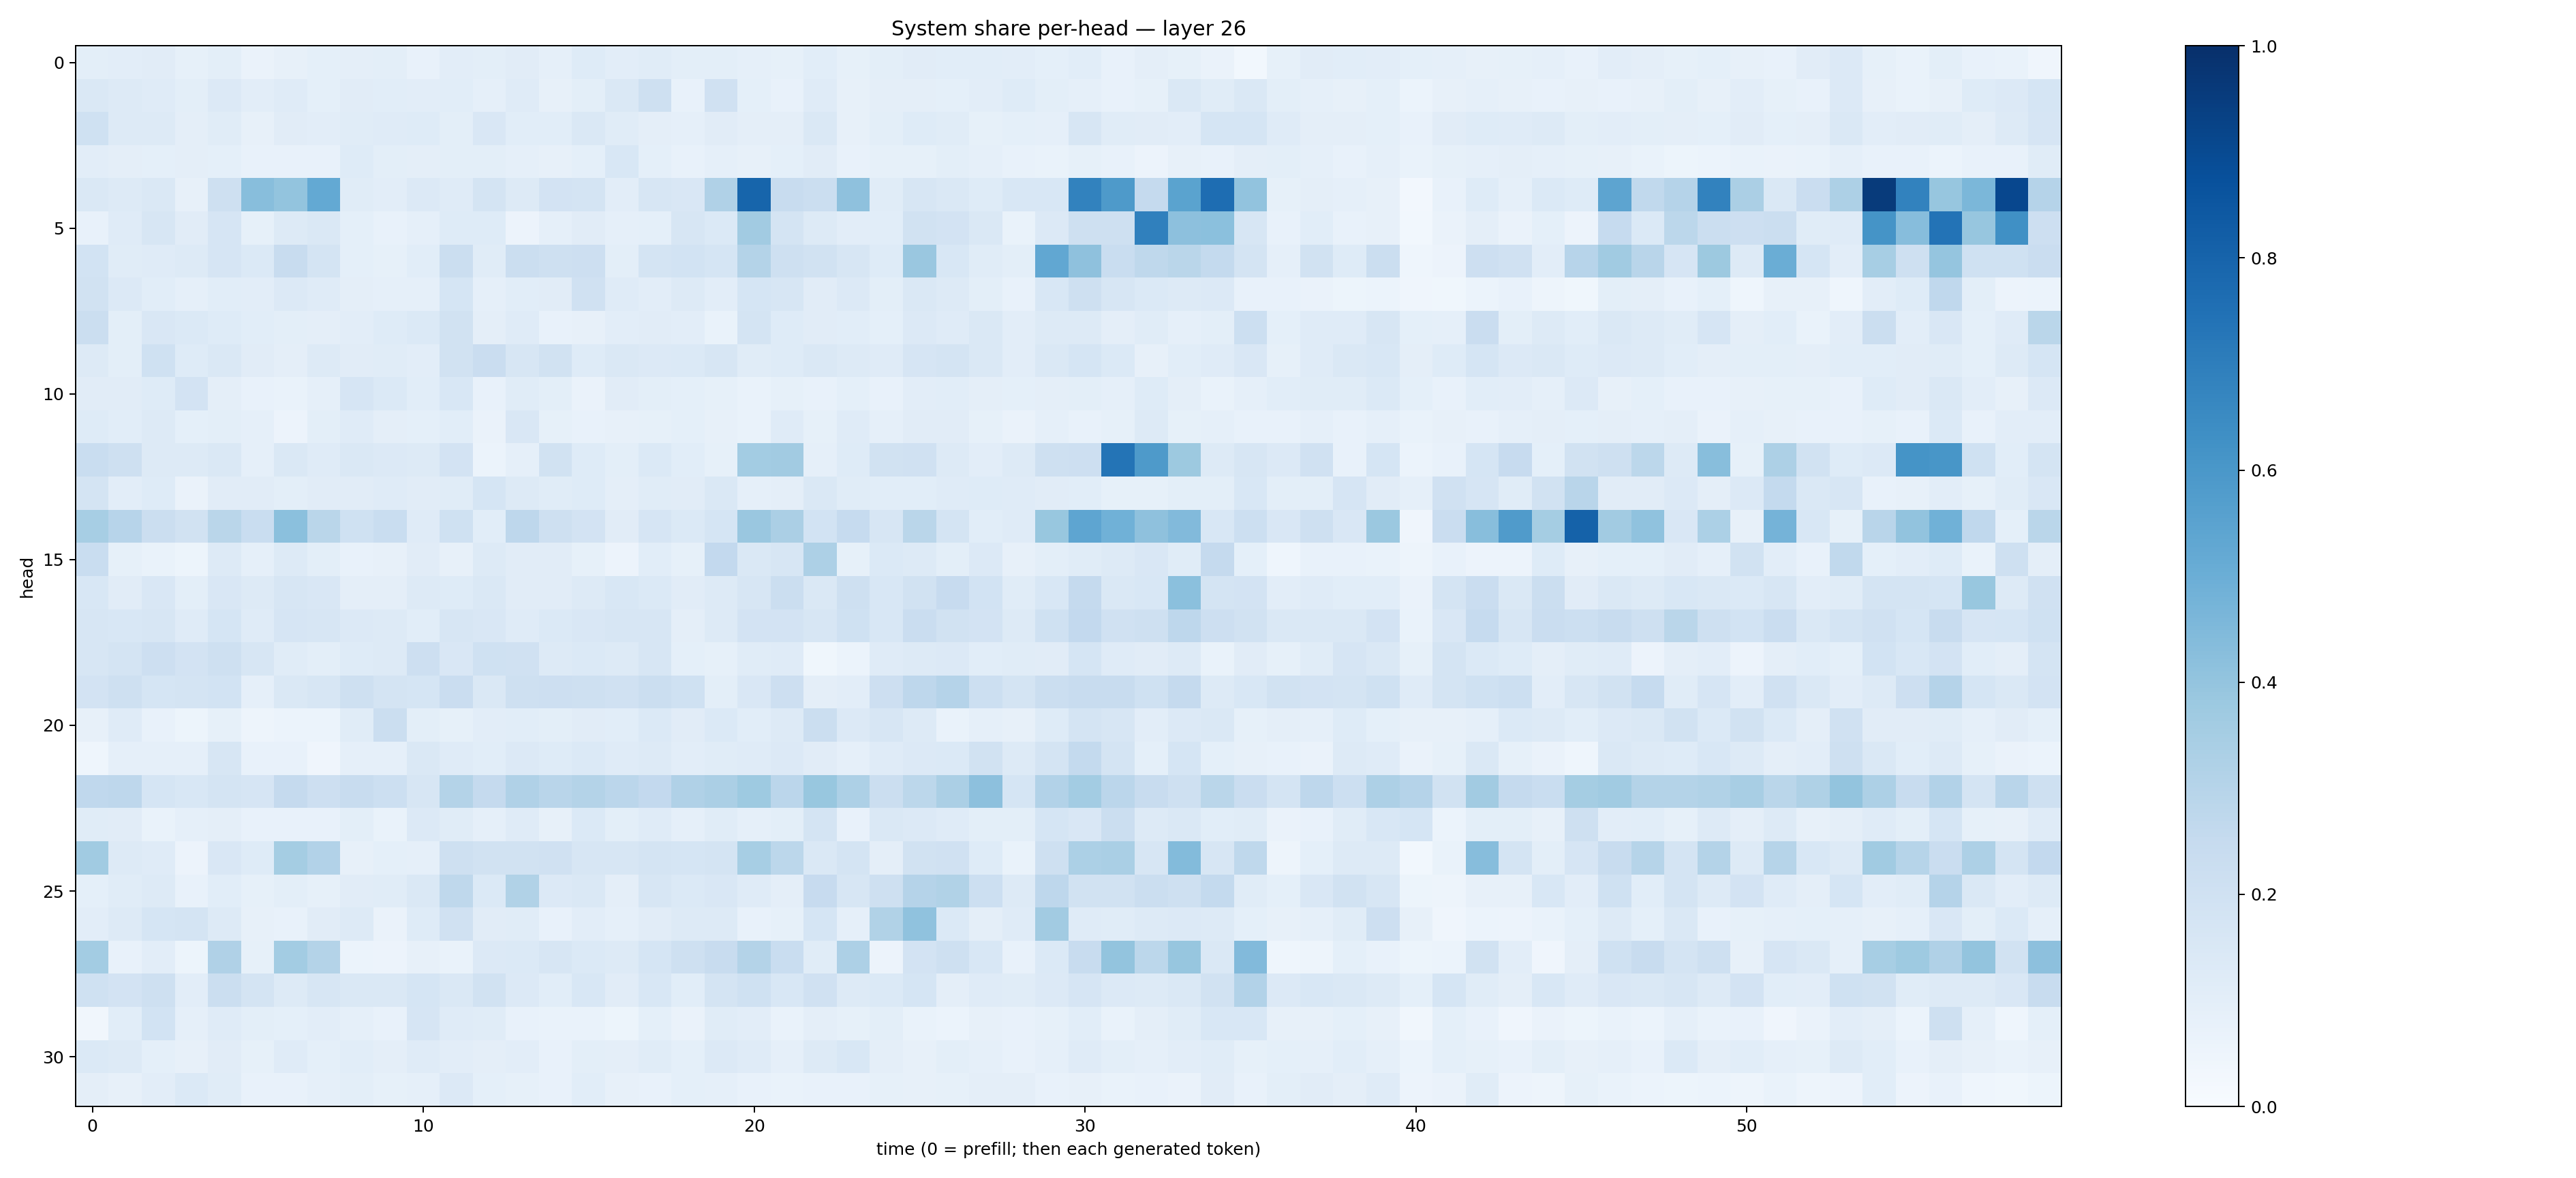

Data behind this chart, as committed beside it:
0.098989055, 0.104370356, 0.11234571, 0.08588071, 0.097901255, 0.06480437, 0.07825504, 0.092462264, 0.09643283, 0.09832606, 0.07307311, 0.10283018, 0.09917929, 0.11145895, 0.08974557, 0.12431048, 0.10422987, 0.11389609, 0.10125504, 0.10077254, 0.089071244, 0.08590277, 0.10711436, 0.08224256
0.1451, 0.1287, 0.1178, 0.09767, 0.1363, 0.1027, 0.1194, 0.09182, 0.1119, 0.1084, 0.1039, 0.1059, 0.08975, 0.1201, 0.08146, 0.1006, 0.1421, 0.2109, 0.07046, 0.1976, 0.09364, 0.07214, 0.1172, 0.07891
0.1998, 0.1261, 0.1324, 0.09519, 0.1153, 0.0783, 0.1106, 0.103, 0.1137, 0.1203, 0.1238, 0.09834, 0.1501, 0.109, 0.1067, 0.1412, 0.1149, 0.0944, 0.08973, 0.112, 0.09526, 0.09406, 0.1428, 0.0815
0.1035, 0.09529, 0.09165, 0.09413, 0.09331, 0.07662, 0.07754, 0.07033, 0.1216, 0.101, 0.09665, 0.101, 0.09934, 0.08977, 0.07839, 0.09104, 0.1557, 0.09144, 0.07571, 0.08819, 0.08021, 0.09207, 0.1112, 0.07446
0.1441, 0.1306, 0.1422, 0.08143, 0.2042, 0.4261, 0.3985, 0.5203, 0.1155, 0.1027, 0.1352, 0.1193, 0.1794, 0.1308, 0.183, 0.1794, 0.1046, 0.1614, 0.1489, 0.3173, 0.7934, 0.2371, 0.2194, 0.4126
0.0743, 0.1176, 0.1589, 0.1118, 0.166, 0.08222, 0.1326, 0.1484, 0.09098, 0.07576, 0.08933, 0.1224, 0.1249, 0.05714, 0.08743, 0.1117, 0.08638, 0.09157, 0.1635, 0.1392, 0.3599, 0.1746, 0.1319, 0.1044
0.1848, 0.1136, 0.1175, 0.1324, 0.1661, 0.1404, 0.2422, 0.176, 0.09268, 0.08455, 0.1069, 0.2258, 0.1148, 0.2253, 0.2058, 0.2136, 0.1006, 0.175, 0.1849, 0.1688, 0.3068, 0.2097, 0.1931, 0.1596
0.1907, 0.136, 0.1068, 0.08839, 0.1063, 0.1045, 0.1365, 0.1207, 0.09653, 0.08664, 0.088, 0.1694, 0.08623, 0.1076, 0.112, 0.1988, 0.1189, 0.1024, 0.1276, 0.1033, 0.1697, 0.1563, 0.1127, 0.1333
0.2211, 0.09881, 0.1522, 0.1371, 0.1236, 0.1076, 0.09961, 0.09755, 0.1023, 0.1215, 0.1372, 0.1936, 0.09479, 0.1197, 0.07274, 0.08192, 0.102, 0.1098, 0.1022, 0.06863, 0.1782, 0.1215, 0.1116, 0.1068
0.1325, 0.1009, 0.1996, 0.1244, 0.1483, 0.1104, 0.09599, 0.1316, 0.11, 0.1156, 0.1035, 0.1897, 0.2299, 0.1607, 0.1889, 0.1239, 0.146, 0.1346, 0.137, 0.1591, 0.1155, 0.1218, 0.1449, 0.13
0.1114, 0.1106, 0.122, 0.183, 0.09723, 0.07037, 0.06865, 0.08708, 0.1668, 0.1371, 0.1071, 0.1545, 0.07304, 0.1138, 0.09826, 0.0631, 0.1129, 0.09831, 0.09342, 0.0832, 0.06996, 0.08534, 0.07113, 0.09149
0.1227, 0.109, 0.1316, 0.09143, 0.09806, 0.08917, 0.05521, 0.09974, 0.1178, 0.09508, 0.09291, 0.1089, 0.06439, 0.1488, 0.08455, 0.07668, 0.07824, 0.08233, 0.09035, 0.08095, 0.06984, 0.12, 0.08472, 0.119
0.2324, 0.2101, 0.1279, 0.1302, 0.1429, 0.08775, 0.1411, 0.1191, 0.1483, 0.134, 0.1272, 0.18, 0.06169, 0.08704, 0.1882, 0.1238, 0.09836, 0.1395, 0.1059, 0.08414, 0.359, 0.3597, 0.0893, 0.1248
0.1764, 0.1022, 0.1219, 0.066, 0.1112, 0.1106, 0.09944, 0.1127, 0.1127, 0.1205, 0.1127, 0.117, 0.1707, 0.1296, 0.1168, 0.1234, 0.09426, 0.1141, 0.1116, 0.1461, 0.08944, 0.09516, 0.143, 0.1159
0.3446, 0.2937, 0.2245, 0.1885, 0.2853, 0.2317, 0.4204, 0.2856, 0.2023, 0.2314, 0.1205, 0.2016, 0.106, 0.2768, 0.2044, 0.1827, 0.1099, 0.1659, 0.1391, 0.1697, 0.3837, 0.3344, 0.1858, 0.2477
0.2328, 0.08577, 0.06749, 0.05342, 0.1313, 0.08757, 0.1278, 0.09769, 0.0742, 0.08157, 0.1115, 0.07844, 0.126, 0.1113, 0.1113, 0.08593, 0.05841, 0.107, 0.08485, 0.2586, 0.1436, 0.1576, 0.3264, 0.08326
0.1525, 0.1094, 0.1485, 0.101, 0.1522, 0.1291, 0.1571, 0.1508, 0.09489, 0.09464, 0.1307, 0.1218, 0.1409, 0.1114, 0.1099, 0.1277, 0.1535, 0.1397, 0.1103, 0.1326, 0.1613, 0.2256, 0.1478, 0.2048
0.1622, 0.1527, 0.1565, 0.1183, 0.1693, 0.1187, 0.1652, 0.1592, 0.1341, 0.1251, 0.1087, 0.1626, 0.1499, 0.1188, 0.1371, 0.1499, 0.1617, 0.1598, 0.09764, 0.125, 0.1808, 0.1816, 0.1563, 0.2012
0.158, 0.178, 0.2141, 0.1829, 0.2103, 0.1589, 0.1135, 0.1015, 0.1213, 0.1298, 0.2138, 0.1502, 0.2024, 0.1984, 0.1328, 0.137, 0.125, 0.1619, 0.09246, 0.08316, 0.1154, 0.12, 0.03855, 0.06053
0.1817, 0.2059, 0.168, 0.1744, 0.1843, 0.08809, 0.1407, 0.159, 0.2053, 0.1779, 0.1716, 0.2288, 0.1426, 0.2069, 0.2142, 0.2086, 0.1991, 0.2263, 0.2018, 0.09808, 0.1485, 0.2138, 0.09661, 0.102
0.08152, 0.1172, 0.07664, 0.05322, 0.08432, 0.04857, 0.05916, 0.06176, 0.1159, 0.223, 0.1011, 0.08363, 0.1025, 0.1084, 0.09943, 0.1101, 0.1072, 0.1395, 0.1121, 0.1394, 0.108, 0.1316, 0.2189, 0.1362
0.04365, 0.08643, 0.08656, 0.08792, 0.1585, 0.07104, 0.07606, 0.04042, 0.08964, 0.0894, 0.1477, 0.1194, 0.1068, 0.1337, 0.124, 0.1376, 0.118, 0.1297, 0.1047, 0.1167, 0.1209, 0.1354, 0.1116, 0.08922
0.2668, 0.2762, 0.168, 0.1542, 0.175, 0.1656, 0.2513, 0.2127, 0.2351, 0.217, 0.1613, 0.3063, 0.2532, 0.3165, 0.2912, 0.3057, 0.283, 0.2581, 0.3203, 0.3355, 0.3739, 0.2821, 0.3904, 0.327
0.1166, 0.1128, 0.07013, 0.08939, 0.09574, 0.07323, 0.07719, 0.07182, 0.09901, 0.06864, 0.1358, 0.116, 0.08977, 0.1205, 0.07961, 0.1385, 0.09939, 0.1202, 0.08652, 0.1135, 0.0893, 0.1007, 0.1751, 0.0751
0.3638, 0.127, 0.1193, 0.05588, 0.1499, 0.122, 0.3547, 0.3109, 0.08153, 0.09092, 0.0892, 0.2046, 0.1883, 0.1951, 0.1967, 0.1616, 0.1615, 0.1735, 0.1718, 0.1731, 0.345, 0.2787, 0.1439, 0.1786
0.09064, 0.1145, 0.1259, 0.0724, 0.1076, 0.08401, 0.1001, 0.08514, 0.1109, 0.1136, 0.1469, 0.2718, 0.1404, 0.3164, 0.1358, 0.1434, 0.09432, 0.164, 0.1376, 0.1495, 0.1186, 0.09463, 0.2443, 0.1567
0.1017, 0.1253, 0.1699, 0.1771, 0.1271, 0.07891, 0.076, 0.1102, 0.1317, 0.06545, 0.1238, 0.196, 0.1109, 0.117, 0.07637, 0.1047, 0.08747, 0.1124, 0.1289, 0.13, 0.07439, 0.08508, 0.1696, 0.08889
0.3592, 0.07759, 0.1041, 0.05255, 0.318, 0.08506, 0.3556, 0.3062, 0.05872, 0.05519, 0.07838, 0.06977, 0.1343, 0.1386, 0.164, 0.1394, 0.1277, 0.168, 0.2071, 0.2373, 0.3051, 0.2334, 0.1157, 0.3244
0.2027, 0.1802, 0.209, 0.1053, 0.2204, 0.1749, 0.1287, 0.159, 0.1473, 0.1427, 0.1695, 0.1407, 0.1945, 0.1335, 0.1086, 0.1545, 0.1127, 0.1536, 0.106, 0.1795, 0.2004, 0.1536, 0.1967, 0.1294
0.03397, 0.1069, 0.1861, 0.08926, 0.1176, 0.09921, 0.09023, 0.105, 0.08827, 0.07748, 0.1662, 0.1205, 0.1141, 0.07243, 0.06852, 0.06835, 0.05438, 0.09085, 0.06551, 0.1161, 0.1051, 0.06896, 0.0966, 0.08395
0.1391, 0.1256, 0.09249, 0.07984, 0.1116, 0.08414, 0.1201, 0.09263, 0.1059, 0.09604, 0.1202, 0.1028, 0.0949, 0.1022, 0.07174, 0.1003, 0.09552, 0.1144, 0.09275, 0.1351, 0.1174, 0.08844, 0.1302, 0.1545
0.09757, 0.08139, 0.1051, 0.1392, 0.1164, 0.07788, 0.0728, 0.08816, 0.09883, 0.08291, 0.08925, 0.1365, 0.09229, 0.08265, 0.07646, 0.1056, 0.08087, 0.07736, 0.09022, 0.08605, 0.07083, 0.06779, 0.07519, 0.07555
